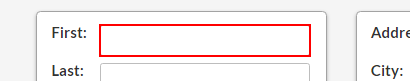
Task: Executes two tasks 
simultaneously that reads data of customers from an excel sheet and adds their information to a webpage and a desktop application.
Workflow: Web data Capturing

Step 1: type "[customersData.Rows(rowNumber)("first name").toString]" into the text box

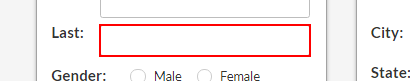
Step 2: type "[customersData.Rows(rowNumber)("last name").tostring]" into the text box

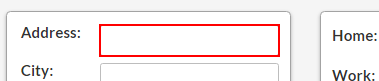
Step 3: type "[customersData.Rows(rowNumber)("address").tostring]" into the text box

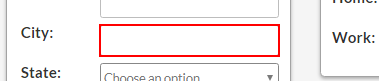
Step 4: type "[customersData.Rows(rowNumber)("city").tostring]" into the text box

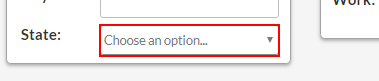
Step 5: select "Choose an option..." in the drop-down

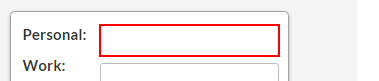
Step 6: type "[customersData.Rows(rowNumber)("personal email").tostring]" into the text box

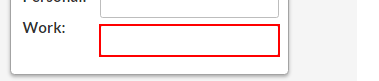
Step 7: type "[customersData.Rows(rowNumber)("work email").tostring]" into the text box

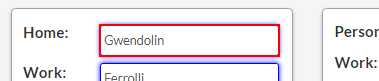
Step 8: type "[customersData.Rows(rowNumber)("home phone").tostring]" into the text box

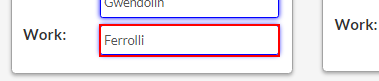
Step 9: type "[customersData.Rows(rowNumber)("work phone").tostring]" into the text box

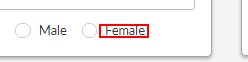
Step 10 [then]: click on the label 'Female'

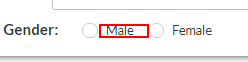
Step 11 [else]: click on the label 'Male'

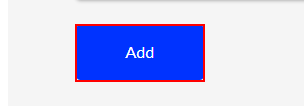
Step 12: click on the button 'Add'